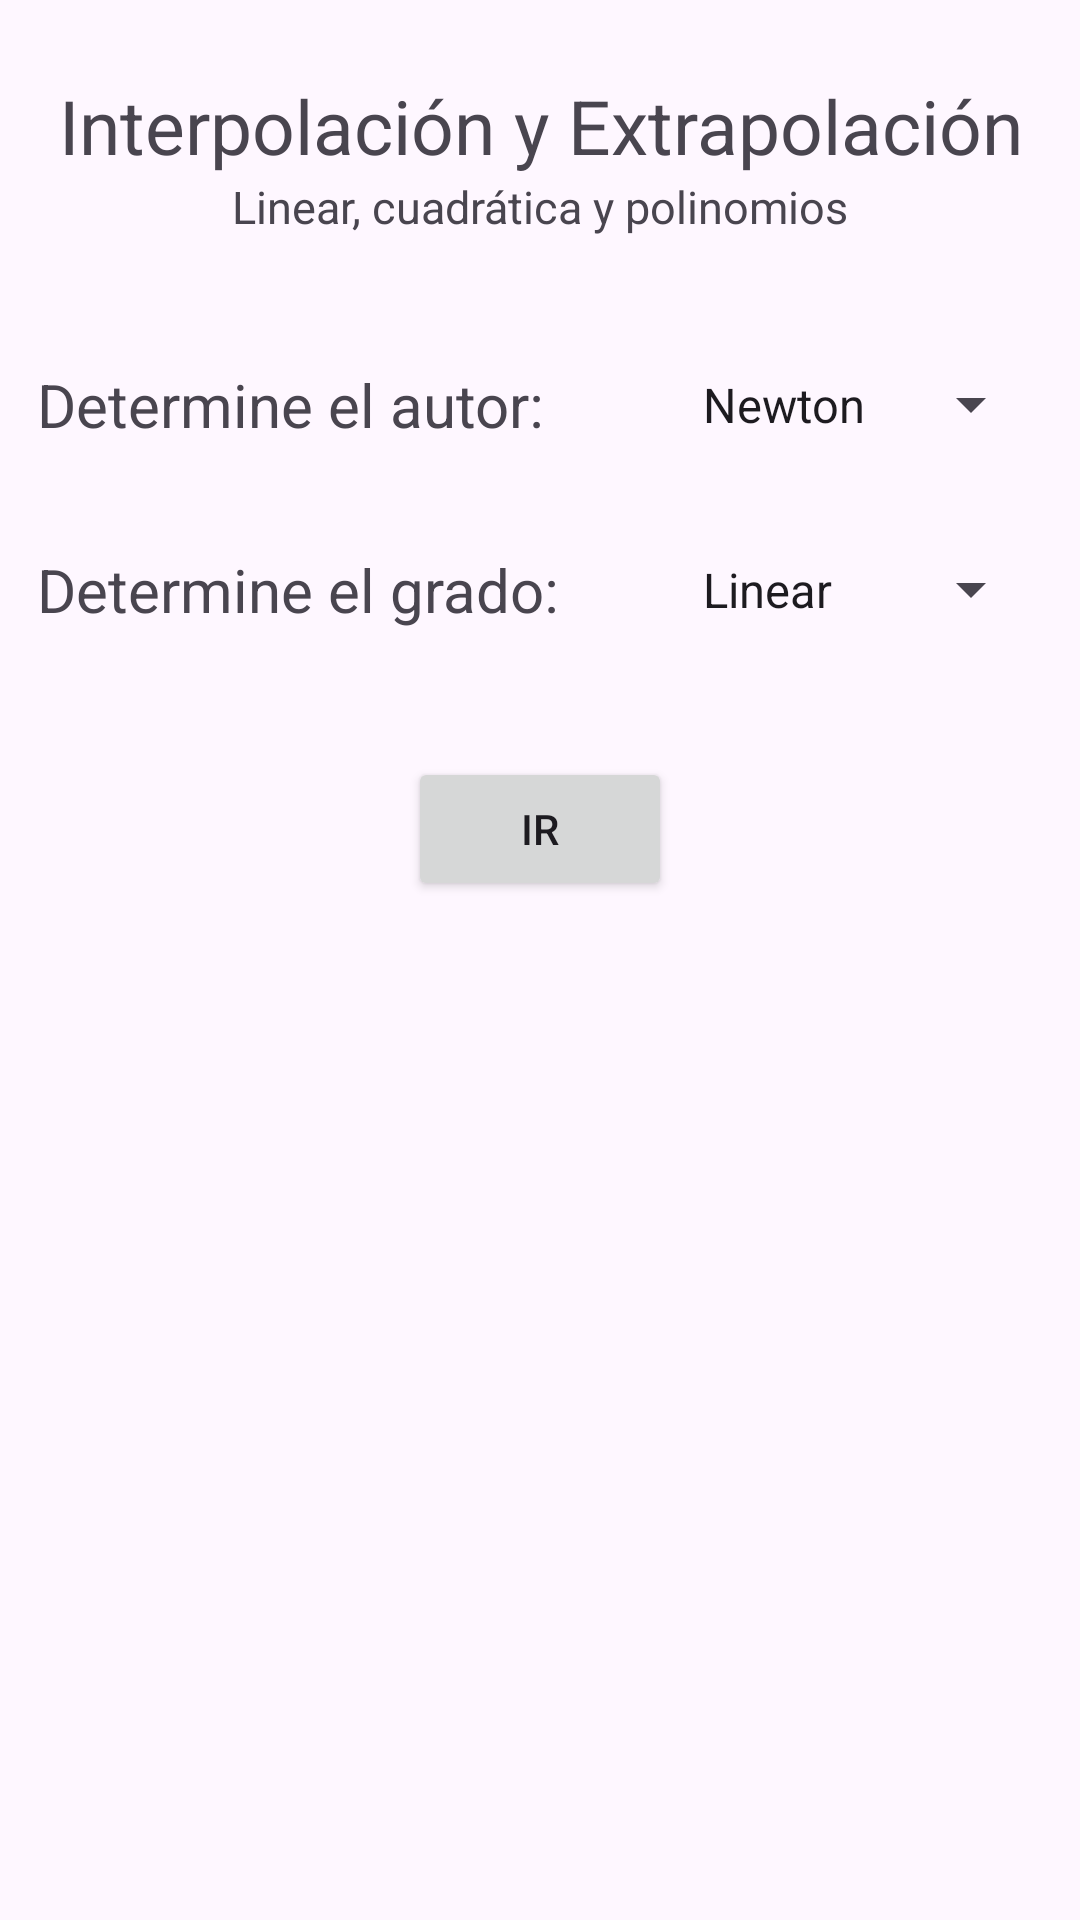

Reconstruct the res/layout file that produces this screen, plus the resources it refers to.
<!-- AndroidManifest.xml: application theme Theme.LagNewExIn -->
<!-- res/layout/content_main.xml -->
<?xml version="1.0" encoding="utf-8"?>
<LinearLayout
    android:orientation="vertical"
    xmlns:android="http://schemas.android.com/apk/res/android"
    xmlns:app="http://schemas.android.com/apk/res-auto"
    android:layout_width="match_parent"
    android:layout_height="match_parent"
    app:layout_behavior="@string/appbar_scrolling_view_behavior">

    <Space
    android:layout_width="match_parent"
    android:layout_height="25dp"/>

    <TextView
        android:id="@+id/txvTitle"
        android:layout_width="match_parent"
        android:layout_height="wrap_content"
        android:text="@string/app_title"
        android:textSize="25sp"
        android:gravity="center" />
    <TextView
        android:id="@+id/txvSubtitle"
        android:layout_width="match_parent"
        android:layout_height="wrap_content"
        android:text="@string/app_subtitle"
        android:textSize="15sp"
        android:gravity="center" />

    <Space
        android:layout_width="match_parent"
        android:layout_height="25dp"/>

    <TableLayout
        android:id="@+id/tloTypeOfInterOrExtra"
        android:layout_width="match_parent"
        android:layout_height="wrap_content"
        >
        <TableRow android:gravity="center">

            <TextView
                android:id="@+id/txvAuthor"
                android:layout_width="wrap_content"
                android:layout_height="wrap_content"
                android:text="@string/selection1"
                android:textSize="20sp"
                android:layout_marginEnd="10dp"/>

            <Spinner
                android:id="@+id/sprOptions1"
                android:layout_width="wrap_content"
                android:layout_height="wrap_content"
                android:entries="@array/Options"
                android:textSize="25sp"
                android:padding="20dp"
                android:layout_marginStart="10dp"/>
        </TableRow>
        <TableRow android:gravity="center">
            <TextView
                android:id="@+id/txvGrade"
                android:layout_width="wrap_content"
                android:layout_height="wrap_content"
                android:text="@string/selection2"
                android:textSize="20sp"
                android:layout_marginEnd="10dp"/>

            <Spinner
                android:id="@+id/sprOptions2"
                android:layout_width="wrap_content"
                android:layout_height="wrap_content"
                android:entries="@array/Grades"
                android:textSize="25sp"
                android:padding="20dp"
                android:layout_marginStart="10dp"/>

        </TableRow>
    </TableLayout>
    <Space
        android:layout_width="match_parent"
        android:layout_height="25dp" />

    <Button
        android:id="@+id/btnGo"
        android:onClick="actionGo"
        android:layout_width="wrap_content"
        android:layout_height="wrap_content"
        android:text="@string/buttonText"
        android:layout_gravity="center"/>
</LinearLayout>
<!-- resources referenced by this layout -->
<resources>
  <array name="Grades">
          <item>Linear</item>
          <item>Cuadrático</item>
      </array>
  <array name="Options">
          <item>Newton</item>
          <item>Lagrange</item>
      </array>
  <string name="app_subtitle">Linear, cuadrática y polinomios</string>
  <string name="app_title">Interpolación y Extrapolación</string>
  <string name="buttonText">Ir</string>
  <string name="selection1">Determine el autor:</string>
  <string name="selection2">Determine el grado:</string>
  <style name="Theme.LagNewExIn" parent="Base.Theme.LagNewExIn" />
  <style name="Base.Theme.LagNewExIn" parent="Theme.Material3.DayNight.NoActionBar">
          
          
      </style>
</resources>
